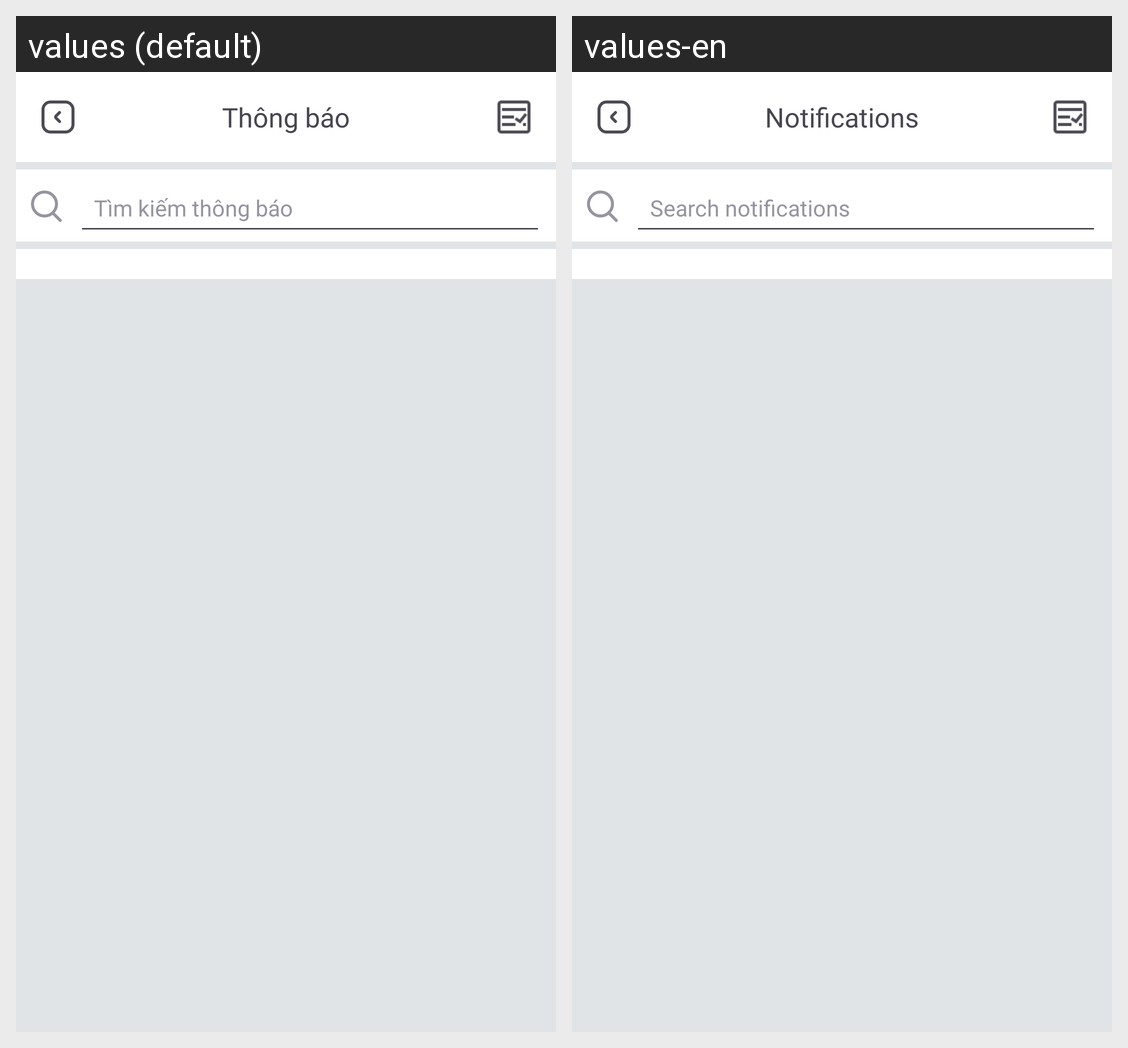

This grid shows one Android layout under two languages. Give, for every string resource on the screen, its name, the default text and each shown locale's text.
Android screen res/layout/activity_notification.xml rendered under 2 locales, left to right: values (default), values-en. Device: Nexus 5 (rendered at 1080×1920; each locale shown at half size, 540×960, under a caption strip naming it); theme Theme.INNOWAVE.
Strings drawn on this screen, with the default value and each locale's value (text and hints the layout hard-codes, and strings that could not be matched under every locale, appear in the picture but are not listed):

noti
  values: Thông báo
  values-en: Notifications

noti_find
  values: Tìm kiếm thông báo
  values-en: Search notifications
